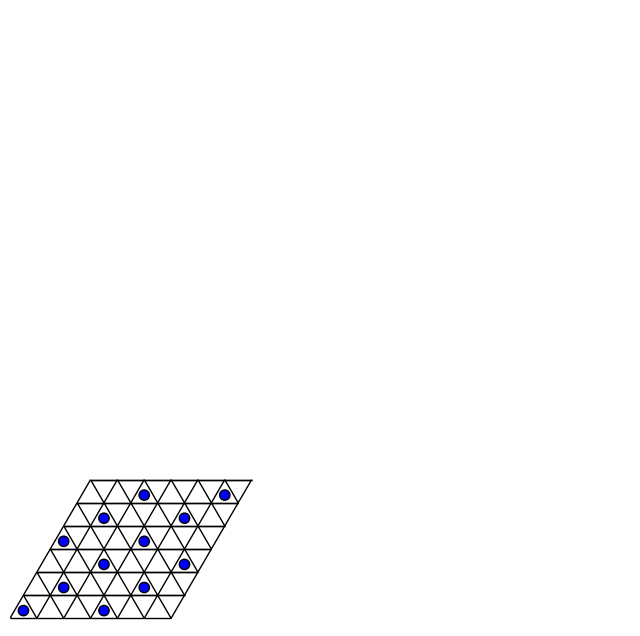
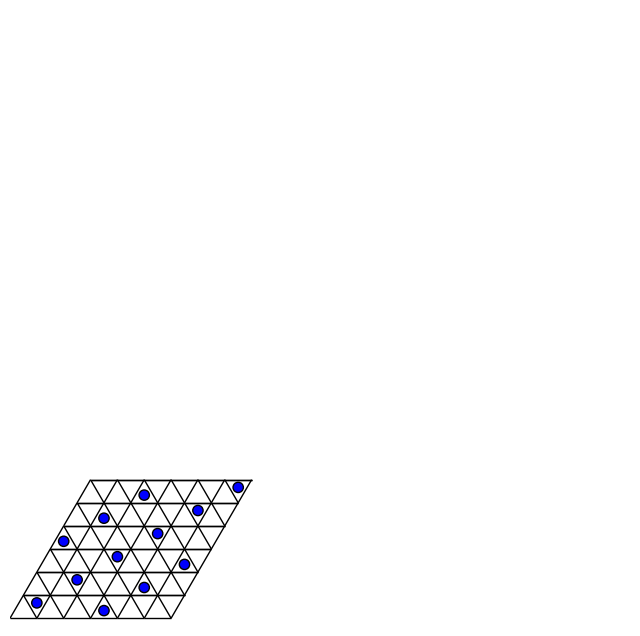

Generate these figures, in order, with matplotlib:
import matplotlib.pyplot as plt
import random
import matplotlib.patches as mpatches
import numpy as np

height = 6
width = 6
if height % 2 == 1 or width % 2 == 1:
    raise ValueError("reflections only work with even dims")

R = 1

plt.rcParams["mathtext.fontset"] = "dejavuserif"

def draw_hexalattice(ax, color=None, ls="-"):
    from matplotlib import collections as mc
    if color is None:
        color = "black"
    Hexa = []
    HexaLines = []

    for y in range(height + 1):
        xlen = width + 1
        xrange = (0, width + 1)

        for x in range(xrange[0], xrange[1]):
            Hexa.append((R * np.sqrt(3) * x + R * np.sqrt(3) / 2 * y,
                         R * np.sqrt(3) * y * np.sqrt(3) / 2 + R / 2))

            if x != xrange[0]:
                HexaLines.append((len(Hexa) - 2, len(Hexa) - 1))

            if y > 0:
                HexaLines.append((len(Hexa) - 1, len(Hexa) - xlen))
                HexaLines.append((len(Hexa) - 1, len(Hexa) - xlen - 1))

            # if x < xrange[1] - 1:
                # HexaLines.append((len(Hexa) - 1, len(Hexa) - xlen))

    ax.add_collection(mc.LineCollection(
        [(Hexa[x], Hexa[y]) for x, y in HexaLines], color=color, lw=1, ls=ls, zorder=0.5))


def trilatloc(xy, updown):
    xy = (xy[0], xy[1] + 1)

    return (
        (xy[0] + 1/2) * np.sqrt(3) * R + xy[1] * np.sqrt(3) * R / 2,
        xy[1] * np.sqrt(3) * R * np.sqrt(3) / 2
    ) if updown == "down" else (
        xy[0] * np.sqrt(3) * R + xy[1] * np.sqrt(3) * R / 2,
        xy[1] * np.sqrt(3) * R * np.sqrt(3) / 2 - R / 2
    )


def draw_duallattice(ax, color=None, ls="-"):
    if color is None:
        color = "black"

    for x in range(1, width):
        for y in range(1, height):
            xy = trilatloc((x, y), "down")
            xy = (xy[0] - R * np.sqrt(3) / 2, xy[1] + R / 2)
            ax.add_patch(mpatches.RegularPolygon(xy, numVertices=6, radius=R,
                         zorder=-0.5, lw=1, fill=False, edgecolor=color, ls=ls))

    xy = trilatloc((0, 0), "down")
    xy = (xy[0] - R * np.sqrt(3) / 2, xy[1] + R / 2)
    ax.plot([xy[0] + R*np.sqrt(3)/2, xy[0] + R*np.sqrt(3)],
            [xy[1] + R/2, xy[1] + R], color=color, lw=1, zorder=-0.5)
    xy = trilatloc((width - 1, height - 1), "down")
    xy = (xy[0] - R * np.sqrt(3) / 2, xy[1] + R / 2)
    ax.plot([xy[0] + R*np.sqrt(3)/2, xy[0] + R*np.sqrt(3)],
            [xy[1] + R/2, xy[1] + R], color=color, lw=1, zorder=-0.5)


def show_tiling(ax, sample, wf="hexa"):
    pos, occ = sample
    for x, y, s in pos:
        if wf == "tri":
            if s == 0:
                xy = trilatloc((x, y), "up")
                polygon = mpatches.RegularPolygon(xy, numVertices=3,
                                                  radius=R,
                                                  orientation=0)
            else:
                xy = trilatloc((x, y), "down")
                polygon = mpatches.RegularPolygon(xy, numVertices=3,
                                                  radius=R,
                                                  orientation=np.pi)
            ax.add_patch(polygon)
        else:
            if s == 0:
                xy = trilatloc((x, y), "up")
                ax.add_patch(mpatches.Circle(xy, radius=R/3,
                                             facecolor="blue", ec='k'))
            else:
                xy = trilatloc((x, y), "down")
                ax.add_patch(mpatches.Circle(xy, radius=R/3,
                                             facecolor="blue", ec='k'))

    ax.axis("off")
    ax.set_xlim([0, 40])
    ax.set_ylim([0, 40])


def find_overlaps(sample, new_trimer):
    search_list = \
        [(-1, 1, 0), (-1, 1, 1), (0, 1, 0), (0, 0, 1), (1, 0, 0), (1, -1, 0), (1, -1, 1), (0, -1, 0), (0, -1, 1), (-1, -1, 1), (-1, 0, 0), (-1, 0, 1)] if new_trimer[2] == 0 else \
        [(0, 1, 0), (0, 1, 1), (1, 1, 0), (1, 0, 0), (1, 0, 1), (1, -1, 0), (1, -1, 1), (0, -1, 1), (0, 0, 0), (-1, 0, 1), (-1, 1, 0), (-1, 1, 1)]

    trimers, positions = sample
    
    for x, y, s in search_list:
        pos = (new_trimer[0] + x, new_trimer[1] + y, s)
        if pos in positions:
            yield positions[pos]


def occupations(pos):
    if pos[2] == 0:
        return [(pos[0], pos[1]), ((pos[0] + 1) % width, pos[1]), (pos[0], (pos[1] + 1) % width)]
    else:
        return [((pos[0] + 1) % width, (pos[1] + 1) % height), ((pos[0] + 1) % width, pos[1]), (pos[0], (pos[1] + 1) % height)]


def gen_occ(l):
    d = {}
    for x in l:
        for o in occupations(x):
            d[o] = x
    return d


def rand_symmetry():
    match random.choice(["R"]):
        case "T":
            return ("T", (random.randrange(2), random.randrange(2)))
        case "R":
            return ("R", (random.randrange(width), random.randrange(height), random.randrange(3)))


def recenter(pos):
    return (pos[0] % width, pos[1] % height, pos[2])


def apply_symmetry(sym, pos):
    match sym:
        case ("T", (dx, dy)):
            return recenter((pos[0] + dx, pos[1] + dy, pos[2]))
        case ("R", (cx, cy, dir)):
            px, py, ps = recenter((pos[0] - cx + width//2, pos[1] - cy + height//2, pos[2]))
            px -= width//2
            py -= height//2
            match dir:
                case 0: # X axis
                    if ps == 0:
                        return recenter((cx+px+py, cy-py-1, 1))
                    else:
                        return recenter((cx+px+py+1, cy-py-1, 0))
                case 1: # Y axis
                    if ps == 0:
                        return recenter((cx-px-1, cy+py+px, 1))
                    else:
                        return recenter((cx-px-1, cy+py+px+1, 0))
                case 2: # X+Y axis
                    if ps == 0:
                        return recenter((cx-py-1, cy-px-1, 1))
                    else:
                        return recenter((cx-py-1, cy-px-1, 0))
    return pos


def generate_random_tiling():
    pass
    
def pocket_move(sample):
    def move(pair, old, new):
        pair[0][pair[0].index(el)] = new

        for occ in occupations(old):
            del pair[1][occ]
        for occ in occupations(new):
            pair[1][occ] = new

    positions, occ = sample
    seed = random.choice(positions)

    pocket = ([seed], {x: seed for x in occupations(seed)})
    Abar = (pocket[0].copy(), pocket[1].copy())
    A = (positions.copy(), occ.copy())

    A[0].remove(seed)
    for occ in occupations(seed):
        del A[1][occ]

    sym = rand_symmetry()

    while len(pocket[0]) > 0:
        el = random.choice(pocket[0])
        moved = apply_symmetry(sym, el)

        pocket[0].remove(el)
        for occ in occupations(el):
            del pocket[1][occ]

        move(Abar, el, moved)

        for occ in occupations(moved):
            if occ in A[1]:
                overlap = A[1][occ]

                A[0].remove(overlap)
                Abar[0].append(overlap)
                pocket[0].append(overlap)
                for occ in occupations(overlap):
                    del A[1][occ]
                    Abar[1][occ] = overlap
                    pocket[1][occ] = overlap


    return (A[0] + Abar[0], A[1] | Abar[1]), len(Abar[0])


def main():
    fig, ax = plt.subplots(1, 1, figsize=[8, 8])
    draw_hexalattice(ax)
    pos = [(0, 0, 0), (3, 0, 0), (1, 1, 0), (4, 1, 0), (2, 2, 0), (5, 2, 0), (0, 3, 0), (3, 3, 0), (1, 4, 0), (4, 4, 0), (2, 5, 0), (5, 5, 0)]
    sample = (pos, gen_occ(pos))
    show_tiling(ax, sample)

    fig, ax = plt.subplots(1, 1, figsize=[8, 8])
    draw_hexalattice(ax)
    updated, N = pocket_move(sample)
    show_tiling(ax, updated)
    print(N)
    plt.show()


main()
